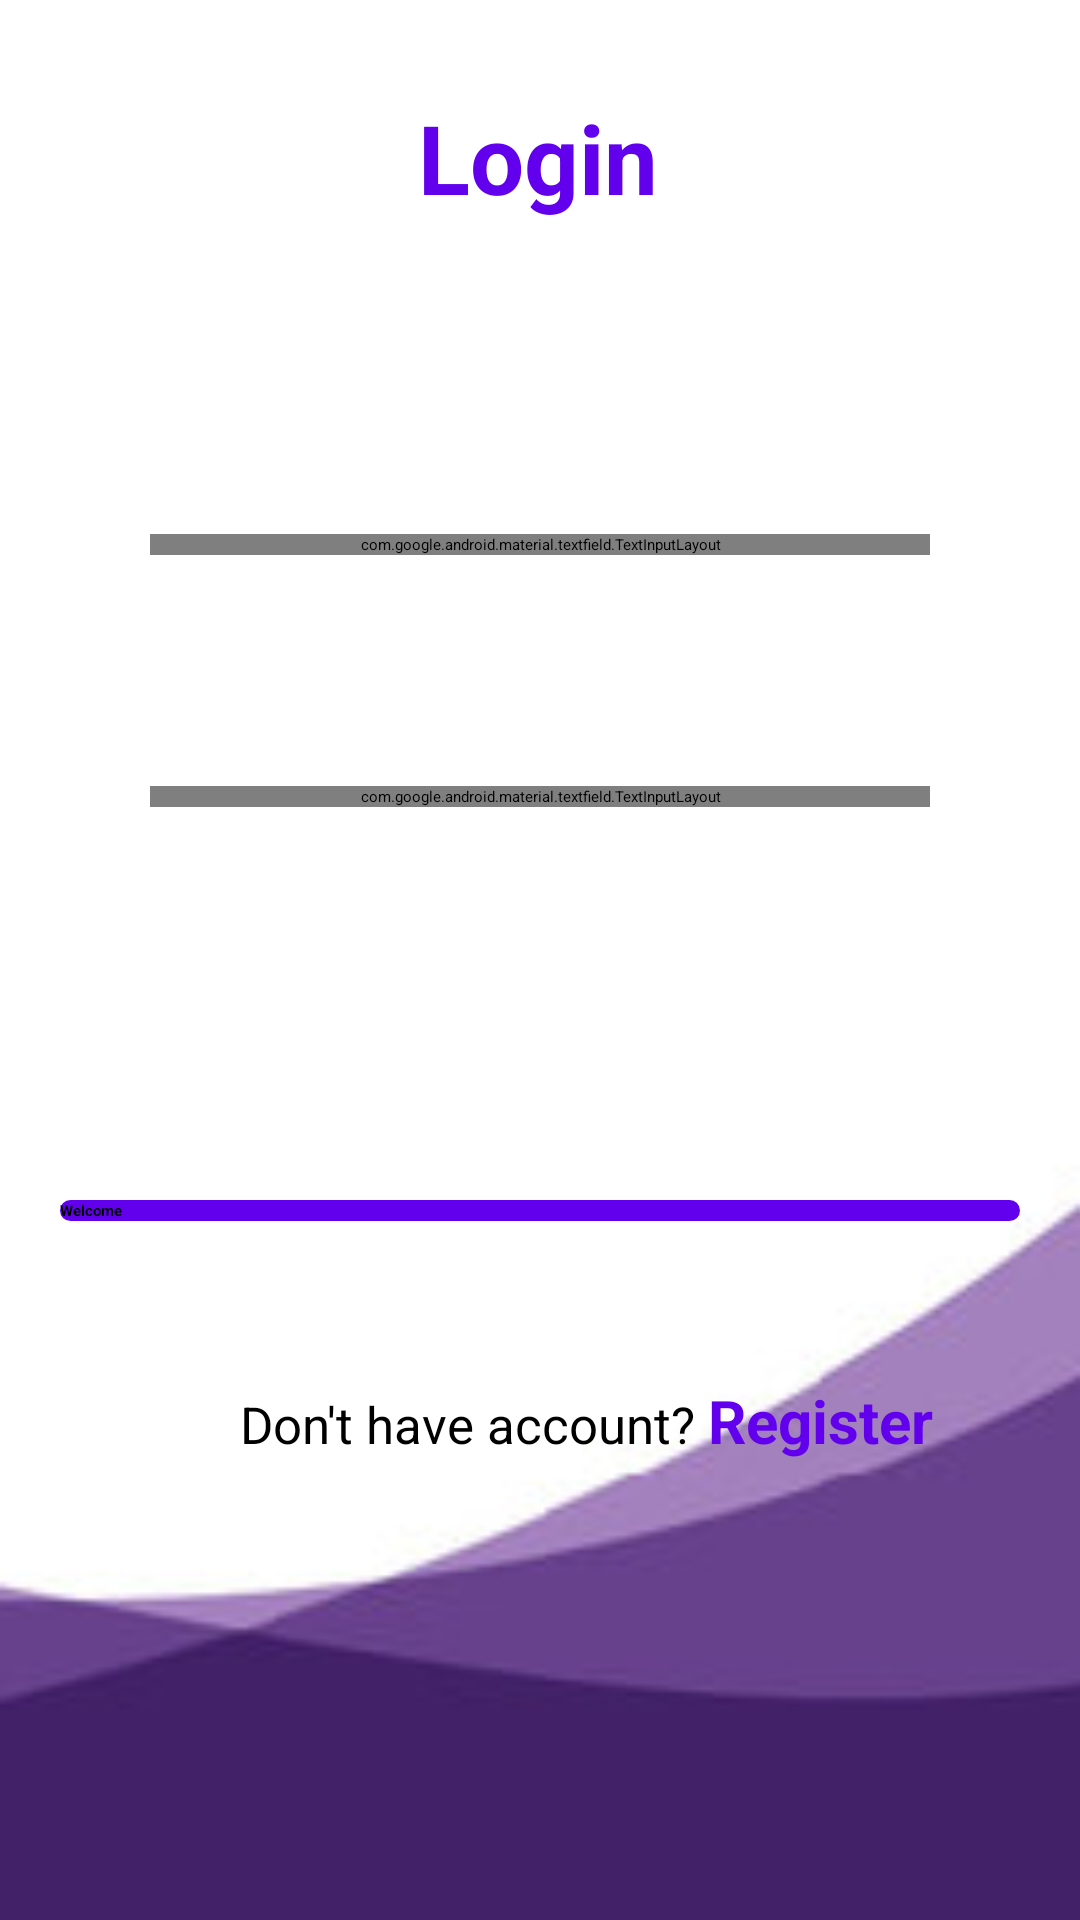

Android layout source for this screen:
<!-- AndroidManifest.xml: application theme Theme.MyApplication -->
<!-- res/layout/activity_loginpage.xml -->
<?xml version="1.0" encoding="utf-8"?>
<RelativeLayout xmlns:android="http://schemas.android.com/apk/res/android"
    xmlns:app="http://schemas.android.com/apk/res-auto"
    xmlns:tools="http://schemas.android.com/tools"
    android:layout_width="match_parent"
    android:layout_height="match_parent"
    android:background="@drawable/bgex"
    tools:context=".MainActivity">


    <TextView
        android:id="@+id/textView2"
        android:layout_width="187dp"
        android:layout_height="wrap_content"
        android:layout_alignParentStart="true"
        android:layout_alignParentEnd="true"
        android:layout_alignParentBottom="true"
        android:layout_marginStart="50dp"
        android:layout_marginEnd="51dp"
        android:layout_marginBottom="566dp"
        android:text="Login"
        android:textAlignment="center"
        android:textColor="@color/purple_500"
        android:textSize="32sp"
        android:textStyle="bold"
        app:layout_constraintBottom_toBottomOf="parent"
        app:layout_constraintEnd_toEndOf="parent"
        app:layout_constraintStart_toStartOf="parent"
        app:layout_constraintTop_toTopOf="parent"
        app:layout_constraintVertical_bias="0.087" />

    <Button
        android:id="@+id/button"
        android:layout_width="370dp"
        android:layout_height="wrap_content"
        android:layout_marginStart="20dp"
        android:layout_marginTop="400dp"
        android:layout_marginEnd="20dp"
        android:background="@drawable/button_back"
        android:backgroundTint="@color/purple_500"
        android:text="Welcome"
        android:textAllCaps="false"
        android:textStyle="bold" />

    <LinearLayout
        android:layout_width="wrap_content"
        android:layout_height="wrap_content"
        android:layout_marginTop="460dp"
        android:layout_gravity="center"
        android:orientation="horizontal">

        <TextView
            android:layout_width="wrap_content"
            android:layout_height="wrap_content"
            android:layout_alignParentStart="true"
            android:layout_alignParentEnd="true"
            android:layout_alignParentBottom="true"
            android:layout_marginStart="80dp"
            android:text="Don't have account? "
            android:textSize="17dp" />

        <TextView
            android:layout_width="wrap_content"
            android:layout_height="wrap_content"
            android:id="@+id/registerNowBtn"
            android:layout_alignParentStart="true"
            android:layout_alignParentEnd="true"
            android:layout_alignParentBottom="true"
            android:text="Register"
            android:textStyle="bold"
            android:textSize="20dp"
            android:textColor="@color/purple_500"/>



    </LinearLayout>


    <com.google.android.material.textfield.TextInputLayout
        style="@style/Widget.MaterialComponents.TextInputLayout.OutlinedBox"
        android:layout_width="match_parent"
        android:layout_height="wrap_content"
        android:layout_alignParentStart="true"
        android:layout_alignParentEnd="true"
        android:layout_alignParentBottom="true"
        android:layout_marginStart="50dp"
        android:layout_marginEnd="50dp"
        android:layout_marginBottom="455dp"
        android:ems="10"
        android:hint="Username"
        app:endIconMode="clear_text"
        app:startIconDrawable="@drawable/ic_baseline_person_24">

        <com.google.android.material.textfield.TextInputEditText
            android:id="@+id/editTextTextPersonName"
            android:layout_width="match_parent"
            android:layout_height="wrap_content"
            android:inputType="text" />

    </com.google.android.material.textfield.TextInputLayout>

    <com.google.android.material.textfield.TextInputLayout
        android:layout_width="match_parent"
        android:layout_height="wrap_content"
        android:layout_alignParentStart="true"
        android:layout_alignParentEnd="true"
        android:layout_alignParentBottom="true"
        android:layout_marginStart="50dp"
        app:endIconMode="password_toggle"
        android:layout_marginEnd="50dp"
        style="@style/Widget.MaterialComponents.TextInputLayout.OutlinedBox"
        android:layout_marginBottom="371dp"
        android:ems="10"
        app:startIconDrawable="@drawable/ic_baseline_vpn_key_24"
        android:hint="Password">

        <com.google.android.material.textfield.TextInputEditText
            android:layout_width="match_parent"
            android:layout_height="wrap_content"
            android:id="@+id/editTextTextPassword"
            android:inputType="textPassword"
            />

    </com.google.android.material.textfield.TextInputLayout>



</RelativeLayout>
<!-- resources referenced by this layout -->
<resources>
  <color name="purple_500">#FF6200EE</color>
  <!-- drawable bgex: png bitmap (drawable, 9191 bytes) -->
  <!-- drawable button_back (drawable) -->
  <?xml version="1.0" encoding="utf-8"?>
  <shape android:shape="rectangle" xmlns:android="http://schemas.android.com/apk/res/android">
  
          <solid android:color="@color/purple_500"/>
          <corners android:radius="25dp"/>
  </shape>
  <style name="Theme.MyApplication" parent="Theme.MaterialComponents.Light.NoActionBar">
          
          <item name="colorPrimary">@color/purple_500</item>
          <item name="colorPrimaryVariant">@color/purple_700</item>
          <item name="colorOnPrimary">@color/white</item>
          
          <item name="colorSecondary">@color/teal_200</item>
          <item name="colorSecondaryVariant">@color/teal_700</item>
          <item name="colorOnSecondary">@color/black</item>
          
          <item name="android:statusBarColor" tools:targetApi="l">?attr/colorPrimaryVariant</item>
          
          <item name="android:forceDarkAllowed" tools:targetApi="q">false</item>
      </style>
  <color name="purple_700">#FF3700B3</color>
  <color name="white">#FFFFFFFF</color>
  <color name="teal_200">#FF03DAC5</color>
  <color name="teal_700">#FF018786</color>
  <color name="black">#FF000000</color>
</resources>
